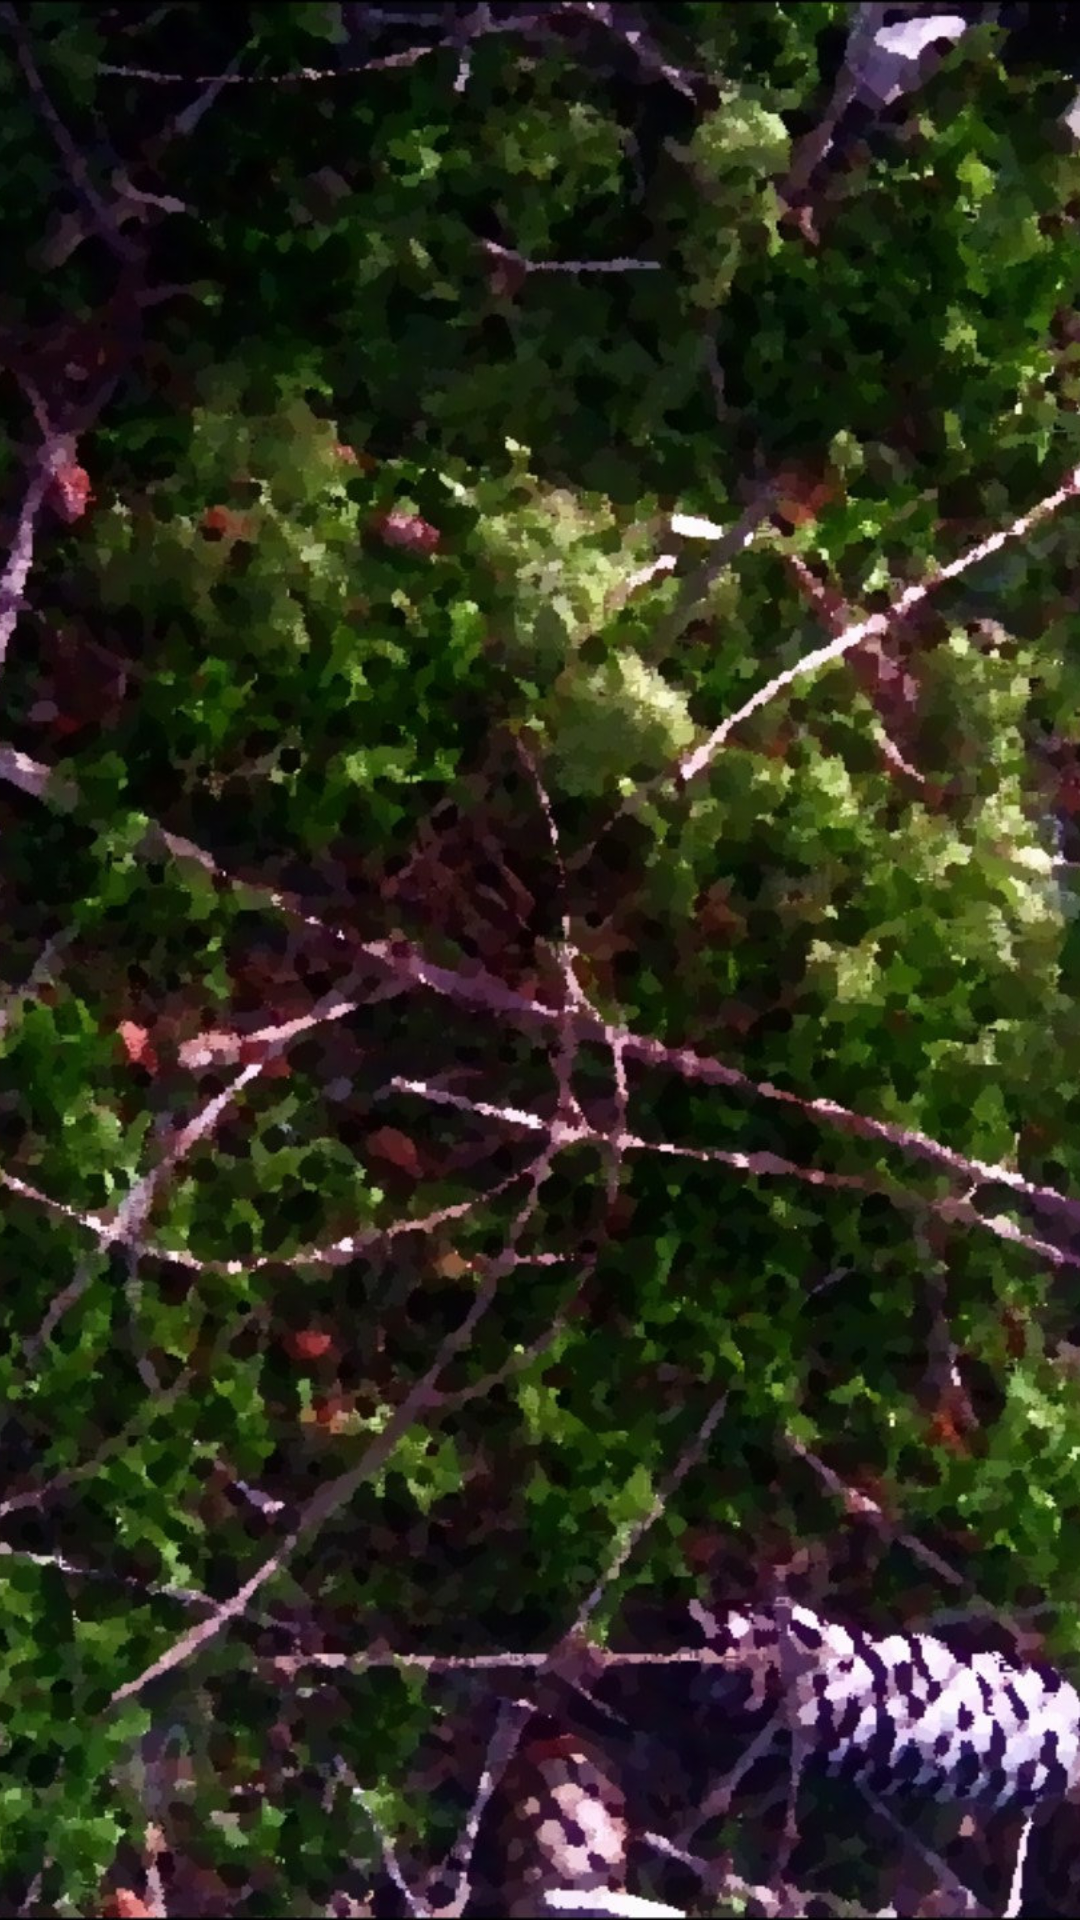

Here is an Android app screen rendered from its layout file. Give the layout XML and the strings, colors and styles it references.
<!-- AndroidManifest.xml: application theme Theme.World -->
<!-- res/layout/activity_welcoming.xml -->
<?xml version="1.0" encoding="utf-8"?>
<androidx.constraintlayout.widget.ConstraintLayout xmlns:android="http://schemas.android.com/apk/res/android"
    xmlns:app="http://schemas.android.com/apk/res-auto"
    xmlns:tools="http://schemas.android.com/tools"
    android:layout_width="match_parent"
    android:layout_height="match_parent"
    tools:context=".menuScreen.welcomingFragments.WelcomingActivity">
    <ImageView
        android:layout_width="match_parent"
        android:layout_height="match_parent"
        android:src="@drawable/welcome_screen_2"
        android:scaleType="centerCrop"/>
    <androidx.viewpager2.widget.ViewPager2
        android:layout_width="match_parent"
        android:layout_height="match_parent"
        android:id="@+id/welcomingViewPager" />
</androidx.constraintlayout.widget.ConstraintLayout>
<!-- resources referenced by this layout -->
<resources>
  <!-- drawable welcome_screen_2: jpg bitmap (drawable-hdpi, 535256 bytes) -->
  <style name="Theme.World" parent="Theme.MaterialComponents.DayNight.DarkActionBar">
          
          <item name="colorPrimary">@color/themeColor</item>
          <item name="colorPrimaryVariant">@color/themeColor</item>
          <item name="colorOnPrimary">@color/white</item>
          
          <item name="colorSecondary">@color/themeColor</item>
          <item name="colorSecondaryVariant">@color/themeColor</item>
          <item name="colorOnSecondary">@color/black</item>
          
          <item name="android:statusBarColor" tools:targetApi="l">?attr/colorPrimaryVariant</item>
          
      </style>
  <color name="themeColor">#296335</color>
  <color name="white">#FFFFFFFF</color>
  <color name="black">#FF000000</color>
</resources>
